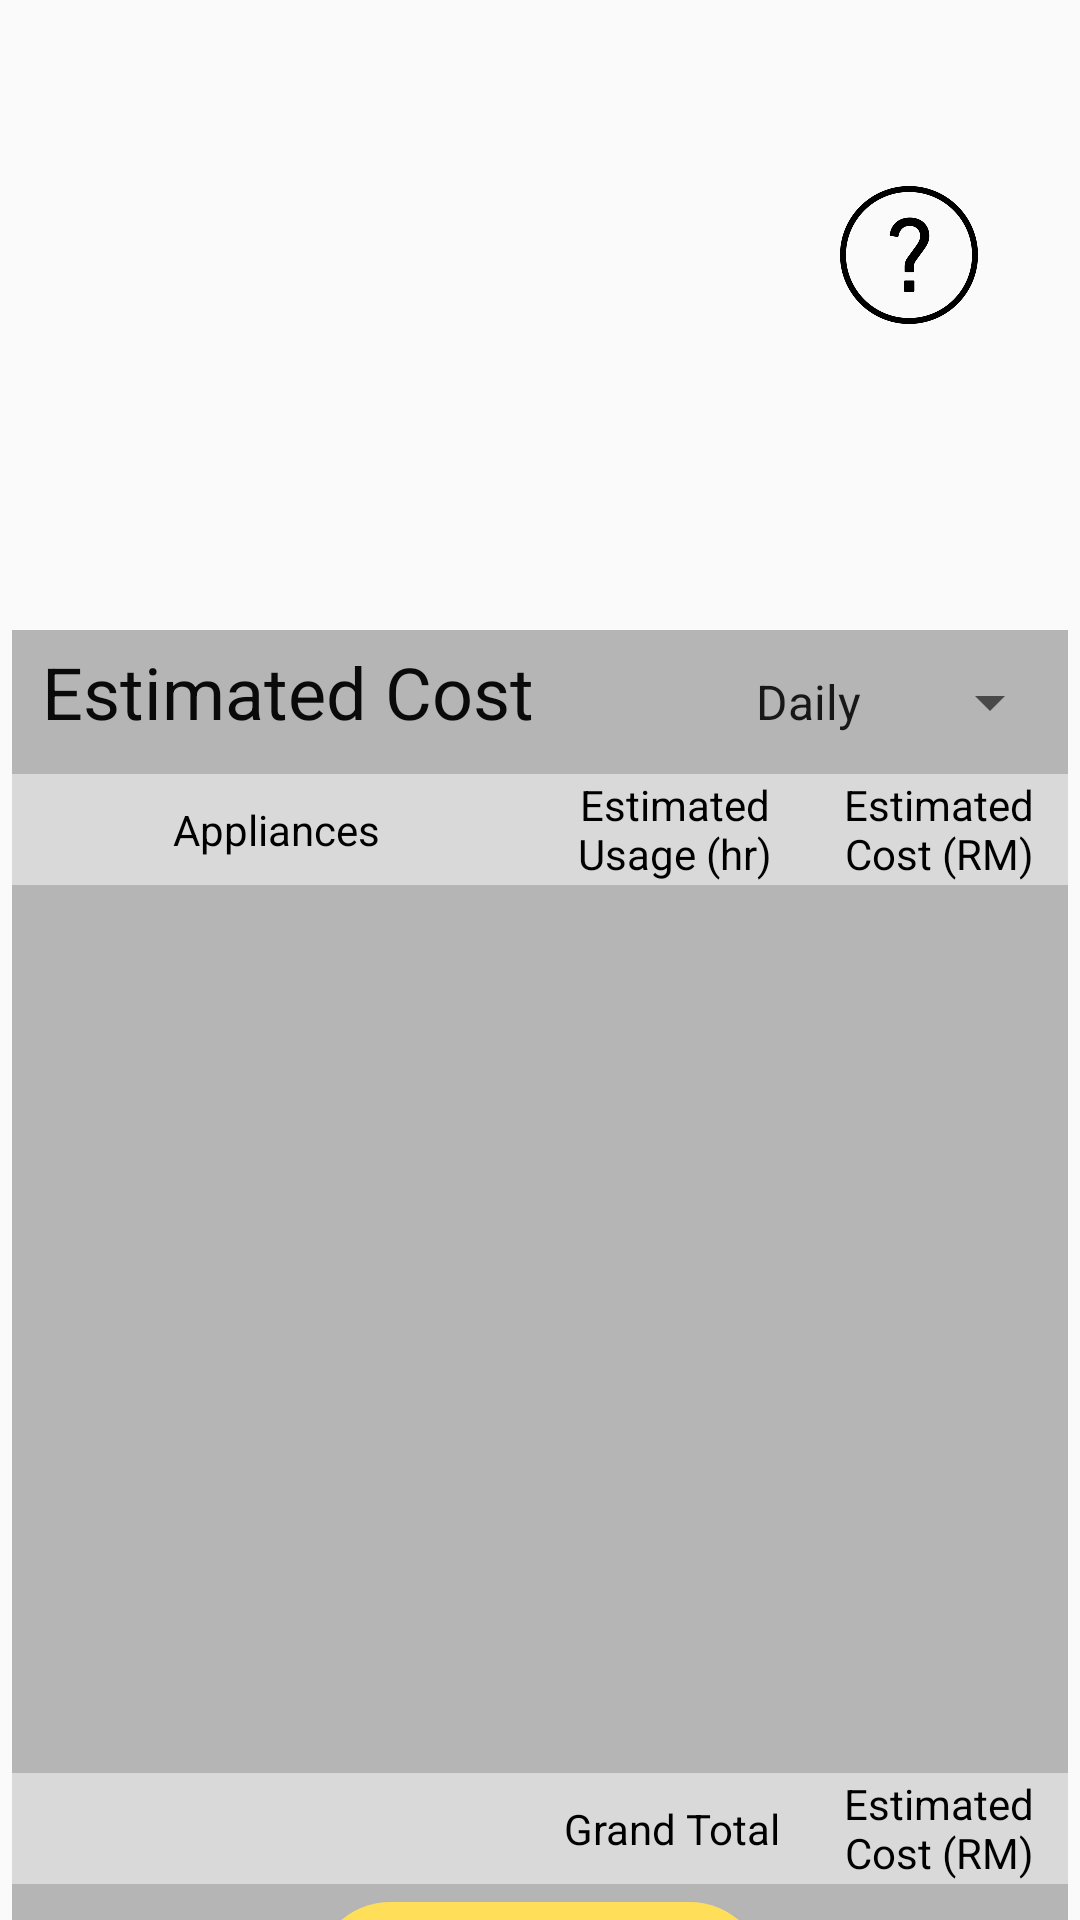

Reconstruct the res/layout file that produces this screen, plus the resources it refers to.
<!-- AndroidManifest.xml: application theme Theme.Ass2 -->
<!-- res/layout/fragment_cost_calculator.xml -->
<?xml version="1.0" encoding="utf-8"?>
<androidx.constraintlayout.widget.ConstraintLayout xmlns:android="http://schemas.android.com/apk/res/android"
    xmlns:app="http://schemas.android.com/apk/res-auto"
    xmlns:tools="http://schemas.android.com/tools"
    android:layout_width="match_parent"
    android:layout_height="match_parent"
    tools:context=".Appliance.CostCalculatorFragment">

    <ImageView
        android:id="@+id/imageViewHelpButton"
        android:layout_width="50dp"
        android:layout_height="50dp"
        android:layout_marginTop="60dp"
        android:layout_marginEnd="32dp"
        app:layout_constraintEnd_toEndOf="parent"
        app:layout_constraintTop_toTopOf="parent"
        app:srcCompat="@drawable/helpbutton" />

    <androidx.constraintlayout.widget.ConstraintLayout
        android:id="@+id/constraintLayout"
        android:layout_width="352dp"
        android:layout_height="486dp"
        android:layout_marginTop="210dp"
        android:background="@drawable/rectangledeep"
        app:layout_constraintEnd_toEndOf="parent"
        app:layout_constraintStart_toStartOf="parent"
        app:layout_constraintTop_toTopOf="parent">

        <LinearLayout
            android:layout_width="352dp"
            android:layout_height="486dp"

            android:orientation="vertical"
            app:layout_constraintEnd_toEndOf="parent"
            app:layout_constraintStart_toStartOf="parent"
            app:layout_constraintTop_toTopOf="parent">

            
            <LinearLayout
                android:layout_width="wrap_content"
                android:layout_height="wrap_content"
                android:orientation="horizontal">
                <TextView
                    android:id="@+id/textCostCalculator"
                    android:layout_width="240dp"
                    android:layout_height="38dp"
                    android:paddingLeft="10dp"
                    android:text="@string/appliances_cal_table_title"
                    android:textColor="#0B0A0A"
                    android:textSize="24sp" />

                

                <Spinner
                    android:id="@+id/spinnerPeriodical"
                    android:layout_width="110dp"
                    android:layout_height="48dp"
                    android:entries="@array/calculatorPeriodical"
                    app:layout_constraintEnd_toEndOf="parent" />
            </LinearLayout>
            

            
            <LinearLayout
                android:id="@+id/table_title"
                android:layout_width="match_parent"
                android:layout_height="37dp"
                android:orientation="horizontal"
                android:background="#D9D9D9"
                app:layout_constraintTop_toTopOf="@id/tableContent">

                <TextView
                    android:id="@+id/textTableTitleApp"
                    android:layout_width="176dp"
                    android:layout_height="match_parent"
                    android:text="@string/appliances_cal_app"
                    android:textAlignment="center"
                    android:textColor="@color/black"
                    android:background="@drawable/tableborder"
                    android:gravity="center"/>
                <TextView
                    android:id="@+id/textTableTitleUsage"
                    android:layout_width="90dp"
                    android:layout_height="match_parent"
                    android:text="@string/appliances_cal_usage"
                    android:textAlignment="center"
                    android:textColor="@color/black"
                    android:background="@drawable/tableborder"
                    android:gravity="center"/>
                <TextView
                    android:id="@+id/textTableTitleCost"
                    android:layout_width="86dp"
                    android:layout_height="match_parent"
                    android:text="@string/appliances_cal_cost"
                    android:textAlignment="center"
                    android:textColor="@color/black"
                    android:background="@drawable/tableborder"
                    android:gravity="center"/>
            </LinearLayout>
            


            

            <androidx.constraintlayout.widget.ConstraintLayout
                android:layout_width="match_parent"
                android:layout_height="296dp">

                <androidx.recyclerview.widget.RecyclerView
                    android:id="@+id/calRecyclerView"
                    android:layout_width="match_parent"
                    android:layout_height="match_parent"
                    app:layout_constraintBottom_toBottomOf="parent"
                    app:layout_constraintEnd_toEndOf="parent"
                    app:layout_constraintStart_toStartOf="parent"
                    app:layout_constraintTop_toTopOf="parent"
                    tools:listitem="@layout/list_app_cal"/>

                <androidx.constraintlayout.widget.ConstraintLayout
                    android:id="@+id/tableContent"
                    android:layout_width="match_parent"
                    android:layout_height="wrap_content"
                    android:background="@drawable/tableborder"
                    android:orientation="horizontal"
                    app:layout_constraintEnd_toEndOf="parent"
                    app:layout_constraintStart_toStartOf="parent"
                    app:layout_constraintTop_toTopOf="parent">


                </androidx.constraintlayout.widget.ConstraintLayout>
            </androidx.constraintlayout.widget.ConstraintLayout>
            

            
            <LinearLayout
                android:id="@+id/table_total"
                android:layout_width="match_parent"
                android:layout_height="37dp"
                android:orientation="horizontal"
                android:background="#D9D9D9"
                app:layout_constraintTop_toTopOf="@id/tableContent">

                <TextView
                    android:id="@+id/textTableTotalTitle"
                    android:layout_width="266dp"
                    android:layout_height="match_parent"
                    android:background="@drawable/tableborder"
                    android:text="@string/appliances_cal_total"
                    android:gravity="center|right"
                    android:paddingRight="10dp"
                    android:textColor="@color/black" />
                <TextView
                    android:id="@+id/textTableTotalNumber"
                    android:layout_width="86dp"
                    android:layout_height="match_parent"
                    android:text="@string/appliances_cal_cost"
                    android:textAlignment="center"
                    android:textColor="@color/black"
                    android:gravity="center"
                    android:background="@drawable/tableborder"/>
            </LinearLayout>
            

            <androidx.constraintlayout.widget.ConstraintLayout
                android:layout_width="match_parent"
                android:layout_height="62dp" >

                <Button
                    android:id="@+id/buttonAdvice"
                    android:layout_width="150dp"
                    android:layout_height="50dp"
                    android:background="@drawable/button_corner_yellow"
                    android:text="@string/appliances_cal_advice"
                    android:textColor="@color/black"
                    android:textSize="18sp"
                    app:layout_constraintBottom_toBottomOf="parent"
                    app:layout_constraintEnd_toEndOf="parent"
                    app:layout_constraintStart_toStartOf="parent"
                    app:layout_constraintTop_toTopOf="parent" />

            </androidx.constraintlayout.widget.ConstraintLayout>

        </LinearLayout>

    </androidx.constraintlayout.widget.ConstraintLayout>

    <androidx.constraintlayout.widget.Guideline
        android:id="@+id/guideline22"
        android:layout_width="wrap_content"
        android:layout_height="wrap_content"
        android:orientation="vertical"
        app:layout_constraintGuide_begin="206dp" />

</androidx.constraintlayout.widget.ConstraintLayout>
<!-- res/layout/list_app_cal.xml (included above) -->
<?xml version="1.0" encoding="utf-8"?>
<androidx.constraintlayout.widget.ConstraintLayout xmlns:android="http://schemas.android.com/apk/res/android"
    xmlns:app="http://schemas.android.com/apk/res-auto"
    xmlns:tools="http://schemas.android.com/tools"
    android:layout_width="352dp"
    android:layout_height="37dp">

    <LinearLayout
        android:id="@+id/table_app"
        android:layout_width="match_parent"
        android:layout_height="37dp"
        android:orientation="horizontal"
        app:layout_constraintBottom_toBottomOf="parent"
        app:layout_constraintEnd_toEndOf="parent"
        app:layout_constraintStart_toStartOf="parent"
        app:layout_constraintTop_toTopOf="parent">

        <TextView
            android:id="@+id/textTableApp1"
            android:layout_width="176dp"
            android:layout_height="match_parent"
            android:background="@drawable/tableborder"
            android:gravity="center"
            android:text="@string/appliances_cal_app"
            android:textAlignment="center"
            android:textColor="@color/black" />

        <TextView
            android:id="@+id/textTableAppUsage1"
            android:layout_width="90dp"
            android:layout_height="match_parent"
            android:background="@drawable/tableborder"
            android:gravity="center"
            android:text="@string/appliances_cal_usage"
            android:textAlignment="center"
            android:textColor="@color/black" />

        <TextView
            android:id="@+id/textTableAppCost1"
            android:layout_width="86dp"
            android:layout_height="match_parent"
            android:background="@drawable/tableborder"
            android:gravity="center"
            android:text="@string/appliances_cal_cost"
            android:textAlignment="center"
            android:textColor="@color/black" />
    </LinearLayout>

</androidx.constraintlayout.widget.ConstraintLayout>
<!-- resources referenced by this layout -->
<resources>
  <string-array name="calculatorPeriodical">
          <item>Daily</item>
          <item>Monthly</item>
          <item>Yearly</item>
      </string-array>
  <color name="black">#FF000000</color>
  <!-- drawable button_corner_yellow (drawable) -->
  <?xml version="1.0" encoding="utf-8"?>
  <shape xmlns:android="http://schemas.android.com/apk/res/android"
      android:shape="rectangle" >
      <solid android:color="@color/yellowButton"/>
      <corners android:radius="30dip"/>
  </shape>
  <!-- drawable helpbutton: png bitmap (drawable, 17551 bytes) -->
  <!-- drawable rectangledeep (drawable) -->
  <?xml version="1.0" encoding="utf-8"?>
  <shape xmlns:android="http://schemas.android.com/apk/res/android"
      android:shape="rectangle" >
      <solid android:color="@color/grey_deep"/>
  </shape>
  <string name="appliances_cal_advice">ADVICE</string>
  <string name="appliances_cal_app">Appliances</string>
  <string name="appliances_cal_cost">Estimated Cost (RM)</string>
  <string name="appliances_cal_table_title">Estimated Cost</string>
  <string name="appliances_cal_total">Grand Total</string>
  <string name="appliances_cal_usage">Estimated Usage (hr)</string>
  <style name="Theme.Ass2" parent="Theme.AppCompat.DayNight.NoActionBar">
          
          <item name="colorPrimary">@color/purple_500</item>
          <item name="colorPrimaryVariant">@color/purple_700</item>
          <item name="colorOnPrimary">@color/white</item>
          
          <item name="colorSecondary">@color/teal_200</item>
          <item name="colorSecondaryVariant">@color/teal_700</item>
          <item name="colorOnSecondary">@color/black</item>
          
          <item name="android:statusBarColor">?attr/colorPrimaryVariant</item>
          
      </style>
  <color name="yellowButton">#FFDE59</color>
  <color name="grey_deep">#B6B5B5</color>
  <color name="purple_500">#FF6200EE</color>
  <color name="purple_700">#FF3700B3</color>
  <color name="white">#FFFFFFFF</color>
  <color name="teal_200">#FF03DAC5</color>
  <color name="teal_700">#FF018786</color>
</resources>
